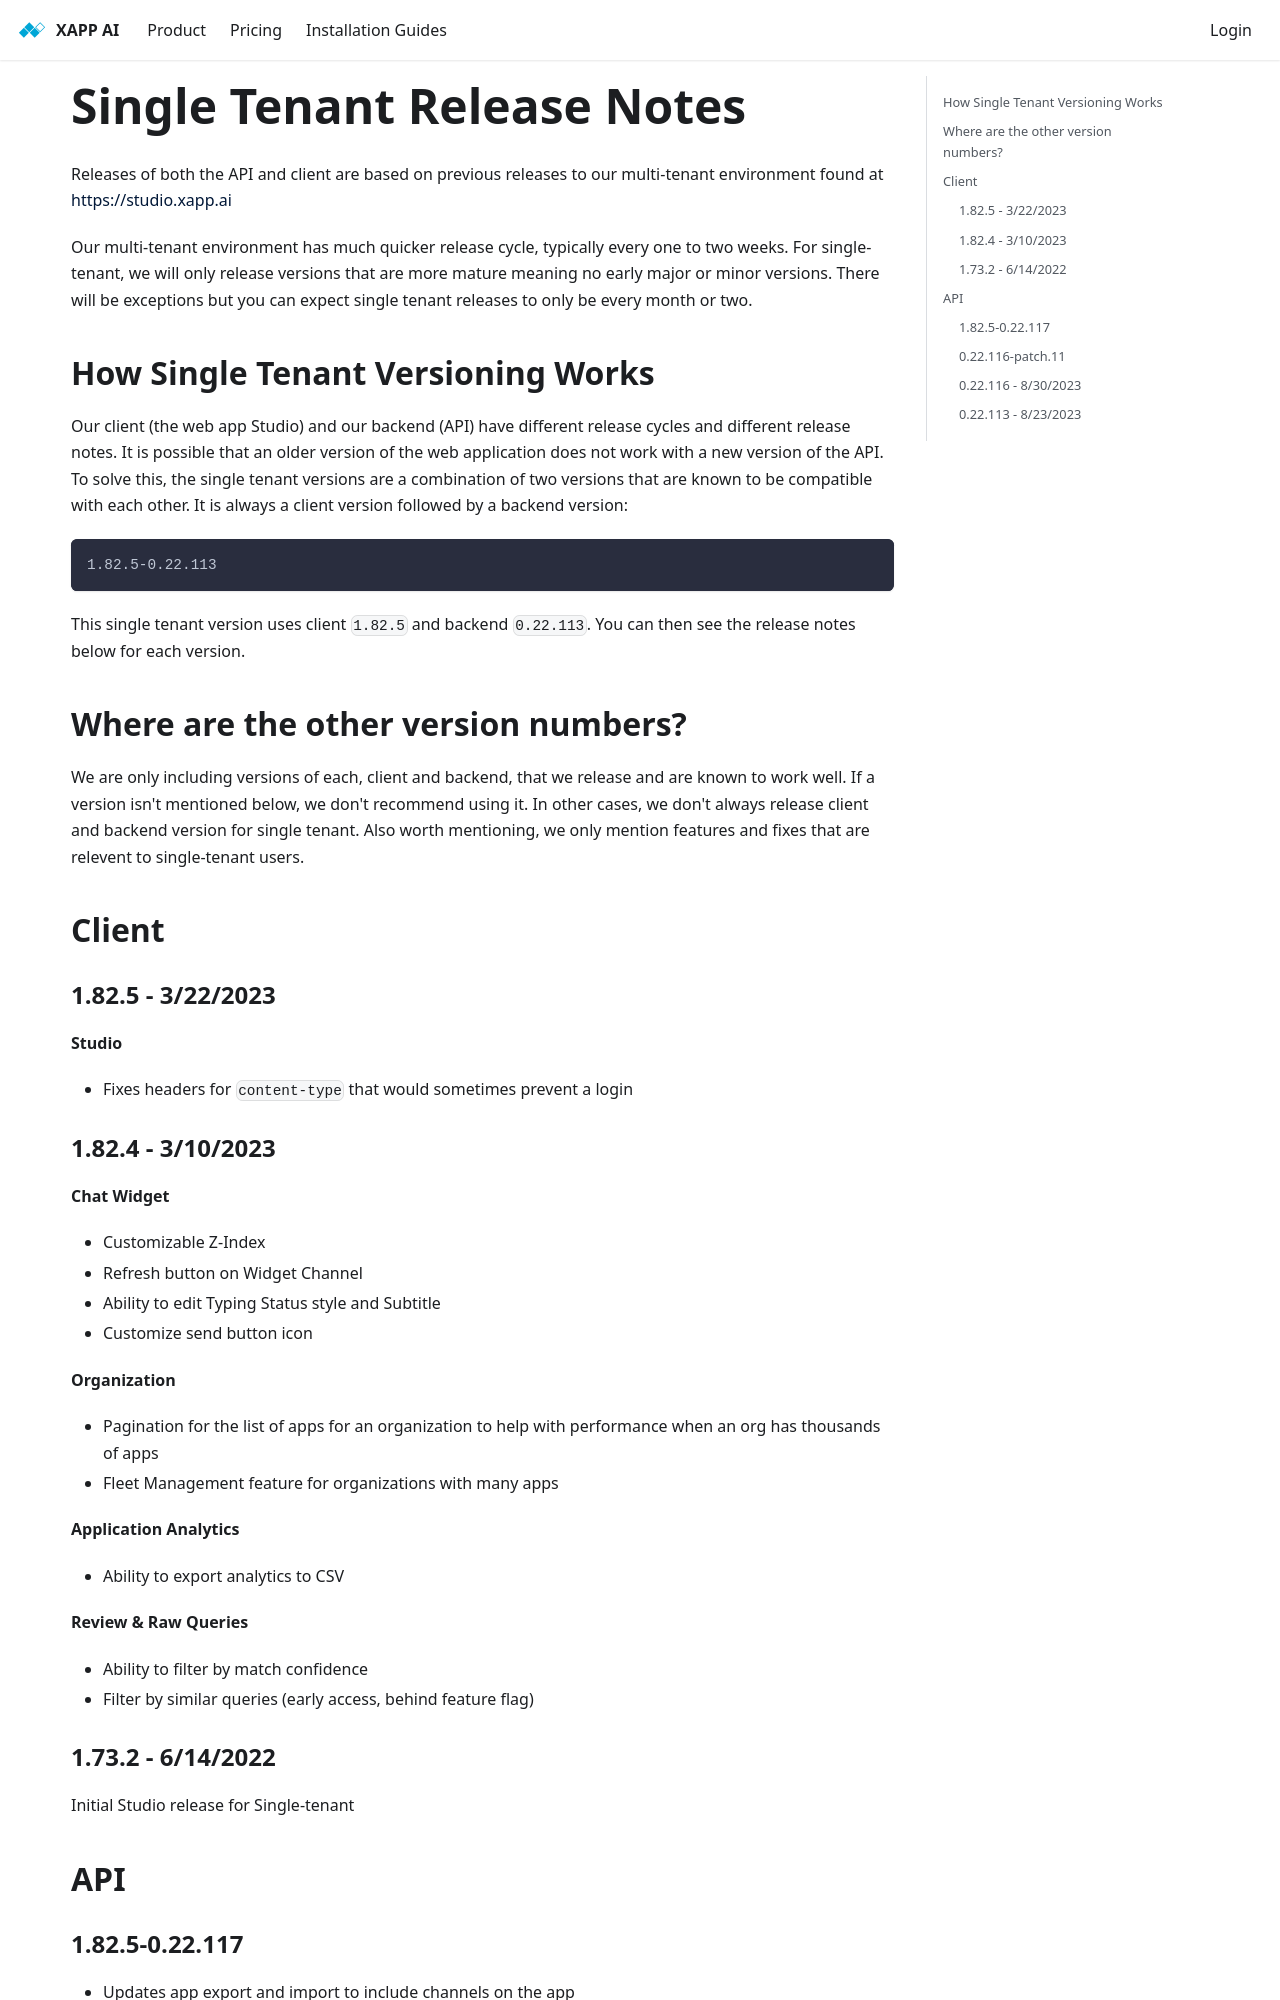

repository: xapp-ai/documentation · page: docs/release-notes/studio-single-tenant/index.html · generator: docusaurus

---
title: Single Tenant Release Notes
---

Releases of both the API and client are based on previous releases to our multi-tenant environment found at https://studio.xapp.ai

Our multi-tenant environment has much quicker release cycle, typically every one to two weeks.  For single-tenant, we will only release versions that are more mature meaning no early major or minor versions. There will be exceptions but you can expect single tenant releases to only be every month or two.

## How Single Tenant Versioning Works

Our client (the web app Studio) and our backend (API) have different release cycles and different release notes.  It is possible that an older version of the web application does not work with a new version of the API.  To solve this, the single tenant versions are a combination of two versions that are known to be compatible with each other.  It is always a client version followed by a backend version:

```
1.82.5-0.22.113
```

This single tenant version uses client `1.82.5` and backend `0.22.113`.  You can then see the release notes below for each version.

## Where are the other version numbers?

We are only including versions of each, client and backend, that we release and are known to work well.  If a version isn't mentioned below, we don't recommend using it.  In other cases, we don't always release client and backend version for single tenant.  Also worth mentioning, we only mention features and fixes that are relevent to single-tenant users.    

## Client

### 1.82.5 - 3/22/2023

**Studio**

* Fixes headers for `content-type` that would sometimes prevent a login
